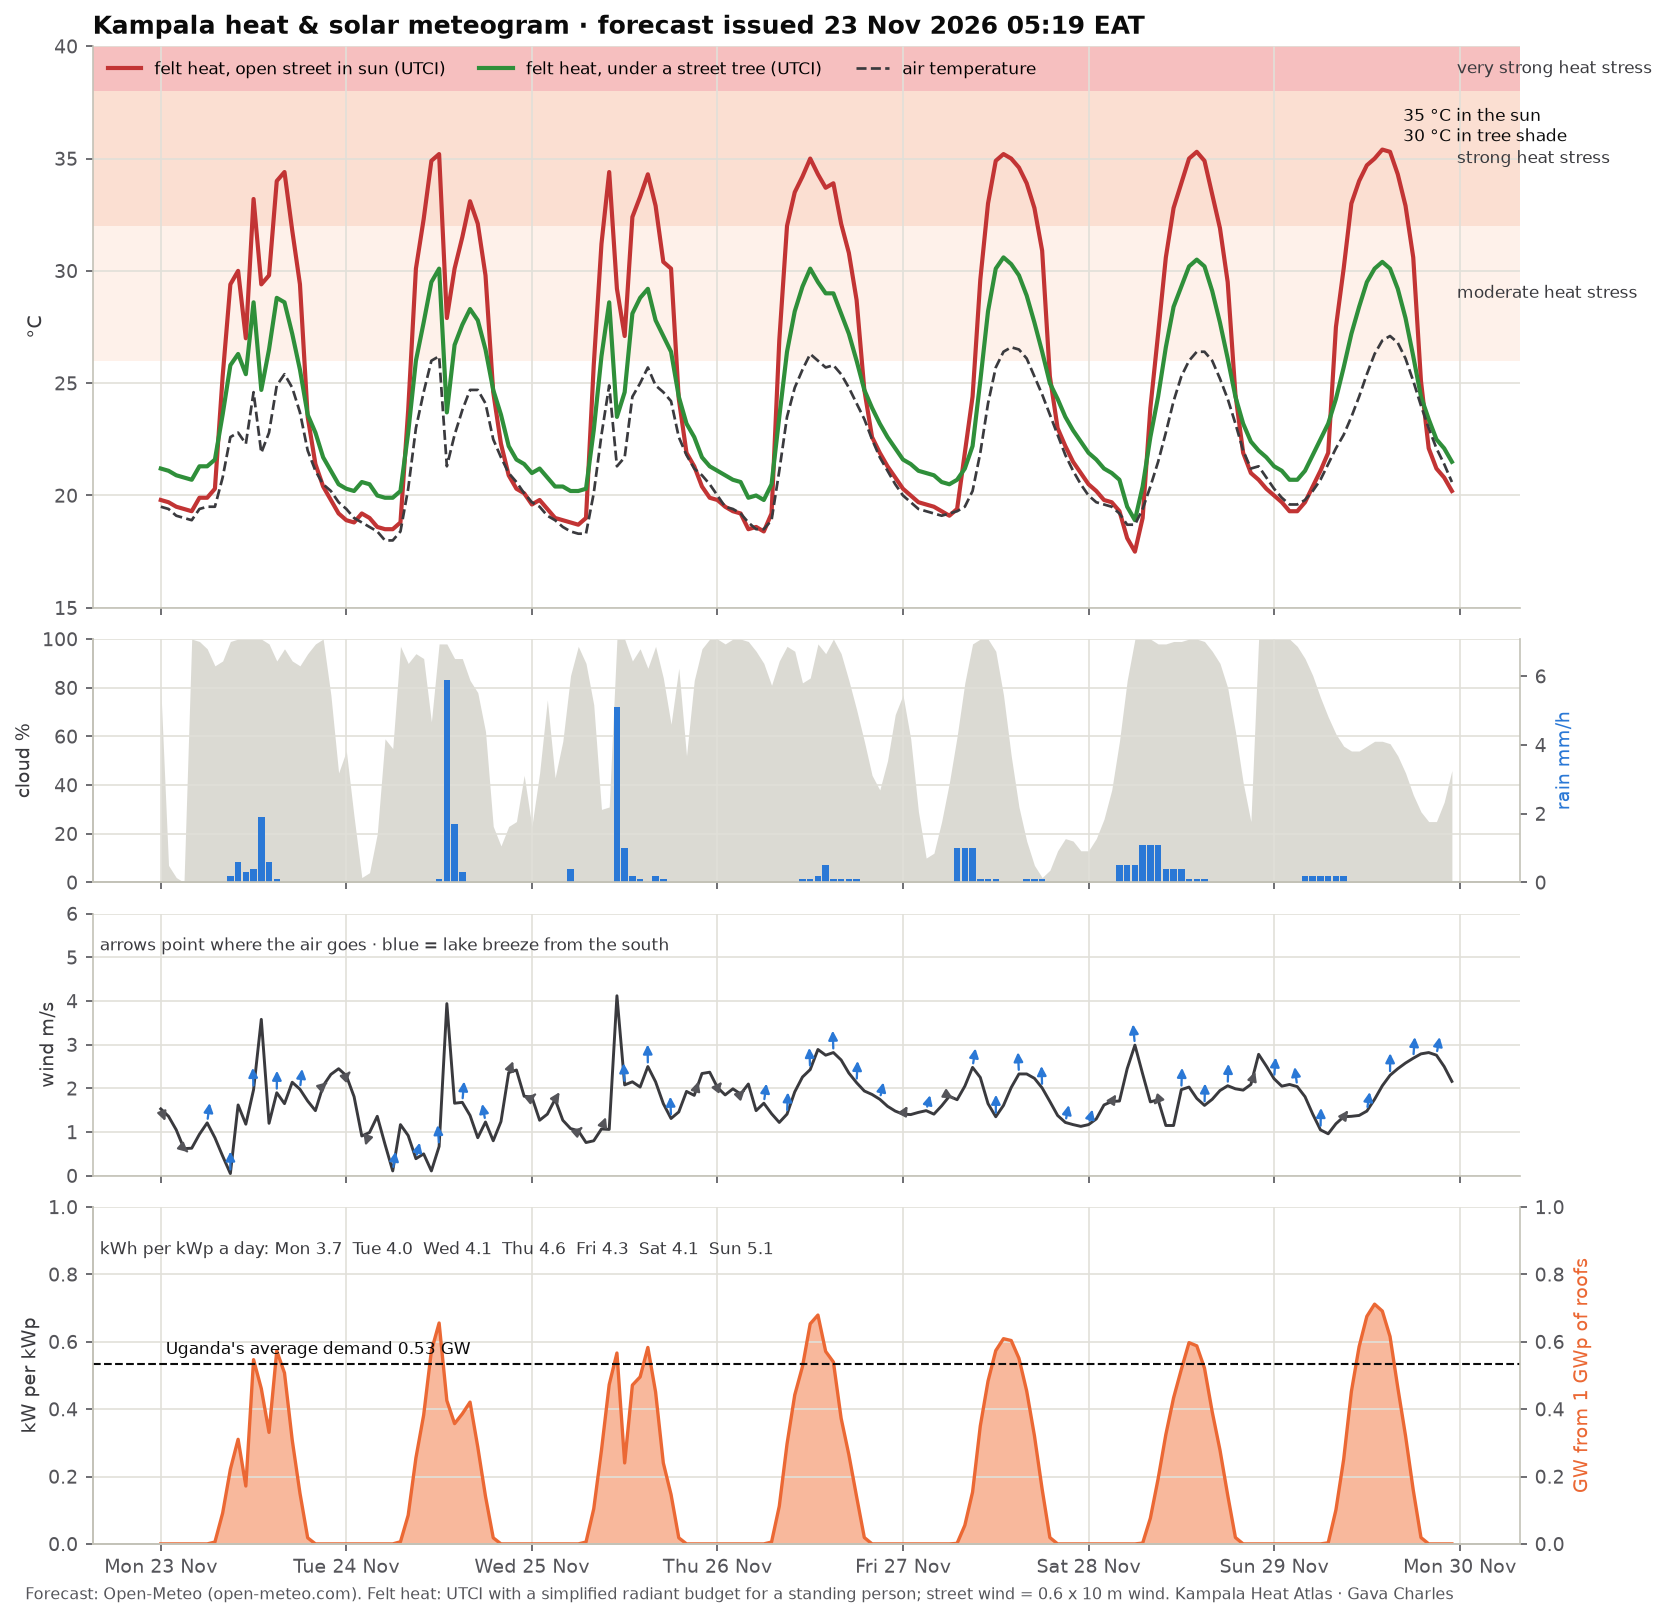

The table this chart was drawn from, first rows:
time, temperature_2m, relative_humidity_2m, wind_speed_10m, wind_direction_10m, shortwave_radiation, direct_normal_irradiance, diffuse_radiation, cloud_cover, precipitation, utci_sun, utci_tree, pv_kw_per_kwp
2026-11-23 00:00:00+03:00, 19.5, 98, 1.53, 308, 0.0, 0.0, 0.0, 80, 0.0, 19.8, 21.2, 0.0
2026-11-23 01:00:00+03:00, 19.4, 96, 1.36, 287, 0.0, 0.0, 0.0, 7, 0.0, 19.7, 21.1, 0.0
2026-11-23 02:00:00+03:00, 19.1, 95, 1.05, 301, 0.0, 0.0, 0.0, 2, 0.0, 19.5, 20.9, 0.0
2026-11-23 03:00:00+03:00, 19.0, 94, 0.62, 284, 0.0, 0.0, 0.0, 0, 0.0, 19.4, 20.8, 0.0
2026-11-23 04:00:00+03:00, 18.9, 94, 0.63, 151, 0.0, 0.0, 0.0, 100, 0.0, 19.3, 20.7, 0.0
2026-11-23 05:00:00+03:00, 19.4, 95, 0.95, 198, 0.0, 0.0, 0.0, 99, 0.0, 19.9, 21.3, 0.0
2026-11-23 06:00:00+03:00, 19.5, 95, 1.21, 204, 0.0, 0.0, 0.0, 96, 0.0, 19.9, 21.3, 0.0
2026-11-23 07:00:00+03:00, 19.5, 97, 0.87, 283, 7.0, 13.8, 6.0, 89, 0.0, 20.3, 21.6, 0.005516
2026-11-23 08:00:00+03:00, 20.8, 95, 0.45, 297, 116.0, 152.8, 83.0, 91, 0.0, 25.3, 23.6, 0.09141
2026-11-23 09:00:00+03:00, 22.6, 86, 0.05, 180, 281.0, 304.2, 146.0, 99, 0.2, 29.4, 25.8, 0.2214
2026-11-23 10:00:00+03:00, 22.8, 85, 1.62, 202, 394.0, 190.2, 272.0, 100, 0.6, 30.0, 26.3, 0.3105
2026-11-23 11:00:00+03:00, 22.3, 87, 1.18, 234, 218.0, 15.1, 206.0, 100, 0.3, 27.0, 25.4, 0.1718
2026-11-23 12:00:00+03:00, 24.6, 77, 1.97, 173, 694.0, 424.9, 314.0, 100, 0.4, 33.2, 28.6, 0.5469
2026-11-23 13:00:00+03:00, 21.9, 85, 3.58, 157, 585.0, 143.7, 451.0, 100, 1.9, 29.4, 24.7, 0.461
2026-11-23 14:00:00+03:00, 22.8, 83, 1.2, 175, 420.0, 142.2, 291.0, 98, 0.6, 29.8, 26.5, 0.331
2026-11-23 15:00:00+03:00, 24.9, 74, 1.9, 182, 727.0, 536.7, 287.0, 91, 0.1, 34.0, 28.8, 0.5729
2026-11-23 16:00:00+03:00, 25.4, 70, 1.65, 183, 644.0, 747.9, 138.0, 96, 0.0, 34.4, 28.6, 0.5075
2026-11-23 17:00:00+03:00, 24.8, 73, 2.14, 191, 391.0, 463.9, 165.0, 91, 0.0, 31.8, 27.2, 0.3081
2026-11-23 18:00:00+03:00, 23.7, 80, 1.98, 201, 191.0, 393.4, 87.0, 89, 0.0, 29.4, 25.6, 0.1505
2026-11-23 19:00:00+03:00, 22.0, 89, 1.71, 218, 23.0, 82.1, 15.0, 94, 0.0, 23.5, 23.6, 0.01812
2026-11-23 20:00:00+03:00, 21.1, 92, 1.49, 230, 0.0, 0.0, 0.0, 98, 0.0, 21.4, 22.8, 0.0
2026-11-23 21:00:00+03:00, 20.5, 93, 2.06, 256, 0.0, 0.0, 0.0, 100, 0.0, 20.4, 21.7, 0.0
2026-11-23 22:00:00+03:00, 20.2, 93, 2.32, 256, 0.0, 0.0, 0.0, 77, 0.0, 19.8, 21.1, 0.0
2026-11-23 23:00:00+03:00, 19.7, 95, 2.45, 253, 0.0, 0.0, 0.0, 45, 0.0, 19.2, 20.5, 0.0
2026-11-24 00:00:00+03:00, 19.4, 94, 2.29, 254, 0.0, 0.0, 0.0, 54, 0.0, 18.9, 20.3, 0.0
2026-11-24 01:00:00+03:00, 19.0, 94, 1.81, 264, 0.0, 0.0, 0.0, 27, 0.0, 18.8, 20.2, 0.0
2026-11-24 02:00:00+03:00, 18.8, 95, 0.91, 9, 0.0, 0.0, 0.0, 2, 0.0, 19.2, 20.6, 0.0
2026-11-24 03:00:00+03:00, 18.6, 97, 0.99, 49, 0.0, 0.0, 0.0, 4, 0.0, 19.0, 20.5, 0.0
2026-11-24 04:00:00+03:00, 18.4, 97, 1.36, 62, 0.0, 0.0, 0.0, 20, 0.0, 18.6, 20.0, 0.0
2026-11-24 05:00:00+03:00, 18.0, 98, 0.72, 335, 0.0, 0.0, 0.0, 59, 0.0, 18.5, 19.9, 0.0
2026-11-24 06:00:00+03:00, 18.0, 98, 0.11, 207, 0.0, 0.0, 0.0, 55, 0.0, 18.5, 19.9, 0.0
2026-11-24 07:00:00+03:00, 18.4, 97, 1.17, 223, 8.0, 27.9, 6.0, 97, 0.0, 18.8, 20.2, 0.006304
2026-11-24 08:00:00+03:00, 20.3, 92, 0.92, 209, 108.0, 83.9, 90.0, 90, 0.0, 23.8, 22.8, 0.0851
2026-11-24 09:00:00+03:00, 23.0, 79, 0.39, 220, 324.0, 346.0, 171.0, 94, 0.0, 30.1, 26.0, 0.2553
2026-11-24 10:00:00+03:00, 24.6, 68, 0.5, 276, 485.0, 369.0, 249.0, 92, 0.0, 32.3, 27.7, 0.3822
2026-11-24 11:00:00+03:00, 26.0, 63, 0.11, 297, 727.0, 606.4, 246.0, 66, 0.0, 34.9, 29.5, 0.5729
2026-11-24 12:00:00+03:00, 26.2, 65, 0.67, 167, 832.0, 677.7, 227.0, 98, 0.1, 35.2, 30.1, 0.6556
2026-11-24 13:00:00+03:00, 21.3, 92, 3.94, 141, 540.0, 203.0, 351.0, 98, 5.9, 27.9, 23.7, 0.4255
2026-11-24 14:00:00+03:00, 22.7, 88, 1.66, 196, 453.0, 157.8, 310.0, 92, 1.7, 30.1, 26.7, 0.357
2026-11-24 15:00:00+03:00, 23.8, 81, 1.68, 197, 490.0, 192.8, 332.0, 92, 0.3, 31.5, 27.6, 0.3861
2026-11-24 16:00:00+03:00, 24.7, 76, 1.38, 199, 534.0, 419.8, 250.0, 83, 0.0, 33.1, 28.3, 0.4208
2026-11-24 17:00:00+03:00, 24.7, 76, 0.87, 156, 365.0, 400.0, 170.0, 78, 0.0, 32.1, 27.8, 0.2876
2026-11-24 18:00:00+03:00, 24.1, 80, 1.23, 148, 179.0, 362.0, 83.0, 62, 0.0, 29.8, 26.5, 0.1411
2026-11-24 19:00:00+03:00, 22.5, 89, 0.8, 184, 23.0, 91.9, 14.0, 23, 0.0, 24.6, 24.7, 0.01812
2026-11-24 20:00:00+03:00, 21.7, 92, 1.24, 220, 0.0, 0.0, 0.0, 15, 0.0, 22.3, 23.6, 0.0
2026-11-24 21:00:00+03:00, 21.0, 95, 2.36, 234, 0.0, 0.0, 0.0, 23, 0.0, 20.9, 22.2, 0.0
2026-11-24 22:00:00+03:00, 20.6, 94, 2.42, 232, 0.0, 0.0, 0.0, 25, 0.0, 20.3, 21.6, 0.0
2026-11-24 23:00:00+03:00, 20.1, 93, 1.82, 254, 0.0, 0.0, 0.0, 44, 0.0, 20.1, 21.4, 0.0
2026-11-25 00:00:00+03:00, 19.7, 94, 1.8, 257, 0.0, 0.0, 0.0, 23, 0.0, 19.6, 21.0, 0.0
2026-11-25 01:00:00+03:00, 19.5, 95, 1.27, 261, 0.0, 0.0, 0.0, 45, 0.0, 19.8, 21.2, 0.0
2026-11-25 02:00:00+03:00, 19.1, 97, 1.41, 253, 0.0, 0.0, 0.0, 75, 0.0, 19.4, 20.8, 0.0
2026-11-25 03:00:00+03:00, 18.9, 98, 1.75, 246, 0.0, 0.0, 0.0, 43, 0.0, 19.0, 20.4, 0.0
2026-11-25 04:00:00+03:00, 18.6, 98, 1.27, 228, 0.0, 0.0, 0.0, 58, 0.0, 18.9, 20.4, 0.0
2026-11-25 05:00:00+03:00, 18.4, 98, 1.08, 236, 0.0, 0.0, 0.0, 85, 0.4, 18.8, 20.2, 0.0
2026-11-25 06:00:00+03:00, 18.3, 98, 1.03, 256, 0.0, 0.0, 0.0, 97, 0.0, 18.7, 20.2, 0.0
2026-11-25 07:00:00+03:00, 18.3, 98, 0.76, 278, 7.0, 14.1, 6.0, 90, 0.0, 19.0, 20.3, 0.005516
2026-11-25 08:00:00+03:00, 20.1, 96, 0.8, 274, 132.0, 262.9, 76.0, 73, 0.0, 25.8, 22.9, 0.104
2026-11-25 09:00:00+03:00, 22.7, 88, 1.07, 233, 353.0, 494.9, 135.0, 30, 0.0, 31.2, 26.2, 0.2782
2026-11-25 10:00:00+03:00, 24.9, 76, 1.06, 225, 600.0, 727.5, 136.0, 31, 0.0, 34.4, 28.6, 0.4728
2026-11-25 11:00:00+03:00, 21.3, 88, 4.12, 141, 719.0, 672.1, 187.0, 100, 5.1, 29.2, 23.5, 0.5666
... 108 more rows
